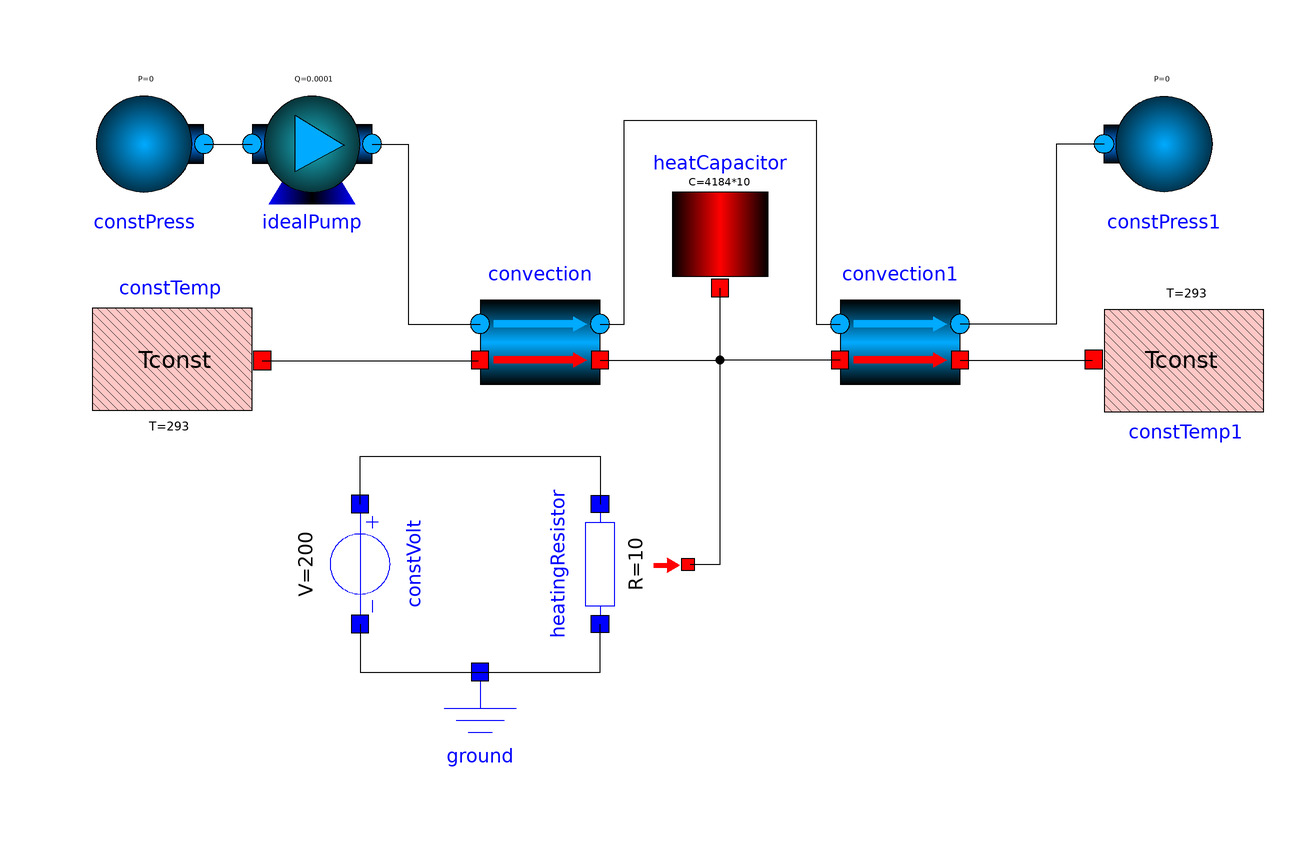

This picture is the connection diagram that the Modelica source below describes through its graphical annotations.

model WaterHeater
          DSFLib.MultiDomain.ElectroThermal.Components.HeatingResistor heatingResistor(R = 10) annotation(
            Placement(visible = true, transformation(origin = {-12, -34}, extent = {{-10, 10}, {10, -10}}, rotation = -90)));
          DSFLib.Circuits.Components.Ground ground annotation(
            Placement(visible = true, transformation(origin = {-32, -60}, extent = {{-10, -10}, {10, 10}}, rotation = 0)));
          DSFLib.Circuits.Components.ConstVolt constVolt(V = 200) annotation(
            Placement(visible = true, transformation(origin = {-52, -34}, extent = {{-10, -10}, {10, 10}}, rotation = -90)));
          DSFLib.Thermal.Components.HeatCapacitor heatCapacitor(C = 4184*10) annotation(
            Placement(visible = true, transformation(origin = {8, 20}, extent = {{-10, -10}, {10, 10}}, rotation = 0)));
          DSFLib.Thermal.Components.ConstTemp constTemp(T = 293) annotation(
            Placement(visible = true, transformation(origin = {-78, 0}, extent = {{-10, -10}, {10, 10}}, rotation = 0)));
          DSFLib.MultiDomain.HydroThermal.Components.Convection convection annotation(
            Placement(visible = true, transformation(origin = {-22, 6}, extent = {{-10, -10}, {10, 10}}, rotation = 0)));
          DSFLib.MultiDomain.HydroThermal.Components.Convection convection1 annotation(
            Placement(visible = true, transformation(origin = {38, 6}, extent = {{-10, -10}, {10, 10}}, rotation = 0)));
          DSFLib.Thermal.Components.ConstTemp constTemp1(T = 293) annotation(
            Placement(visible = true, transformation(origin = {80, 0}, extent = {{-10, -10}, {10, 10}}, rotation = 180)));
          DSFLib.Hydraulics.Components.IdealPump idealPump(Q = 0.0001) annotation(
            Placement(visible = true, transformation(origin = {-60, 36}, extent = {{-10, -10}, {10, 10}}, rotation = 0)));
          DSFLib.Hydraulics.Components.ConstPress constPress annotation(
            Placement(visible = true, transformation(origin = {-88, 36}, extent = {{10, 10}, {-10, -10}}, rotation = 180)));
          DSFLib.Hydraulics.Components.ConstPress constPress1 annotation(
            Placement(visible = true, transformation(origin = {82, 36}, extent = {{-10, 10}, {10, -10}}, rotation = -180)));
        equation
          connect(constVolt.n, ground.p) annotation(
            Line(points = {{-52, -44}, {-52, -52}, {-32, -52}}));
          connect(constTemp.heatPort, convection.heatPort_b) annotation(
            Line(points = {{-68.3, -0.1}, {-32.3, -0.1}}));
          connect(convection1.heatPort_a, constTemp1.heatPort) annotation(
            Line(points = {{48, 0}, {70, 0}}));
          connect(heatingResistor.heatPort, heatCapacitor.heatPort) annotation(
            Line(points = {{3, -34}, {8, -34}, {8, 12}}));
          connect(convection.heatPort_a, heatCapacitor.heatPort) annotation(
            Line(points = {{-12, 0}, {8, 0}, {8, 12}}));
          connect(convection1.heatPort_b, heatCapacitor.heatPort) annotation(
            Line(points = {{28, 0}, {8, 0}, {8, 12}}));
          connect(convection.fluidPort_a, convection1.fluidPort_b) annotation(
            Line(points = {{-12, 6}, {-8, 6}, {-8, 40}, {24, 40}, {24, 6}, {28, 6}}));
          connect(constPress.fluidPort, idealPump.fluidPort_b) annotation(
            Line(points = {{-78, 36}, {-70, 36}}));
          connect(idealPump.fluidPort_a, convection.fluidPort_b) annotation(
            Line(points = {{-50, 36}, {-44, 36}, {-44, 6}, {-32, 6}}));
          connect(ground.p, heatingResistor.n) annotation(
            Line(points = {{-32, -52}, {-12, -52}, {-12, -44}}));
          connect(constVolt.p, heatingResistor.p) annotation(
            Line(points = {{-52, -24}, {-52, -16}, {-12, -16}, {-12, -24}}));
          connect(constPress1.fluidPort, convection1.fluidPort_a) annotation(
            Line(points = {{72, 36}, {64, 36}, {64, 6}, {48, 6}}));
        end WaterHeater;